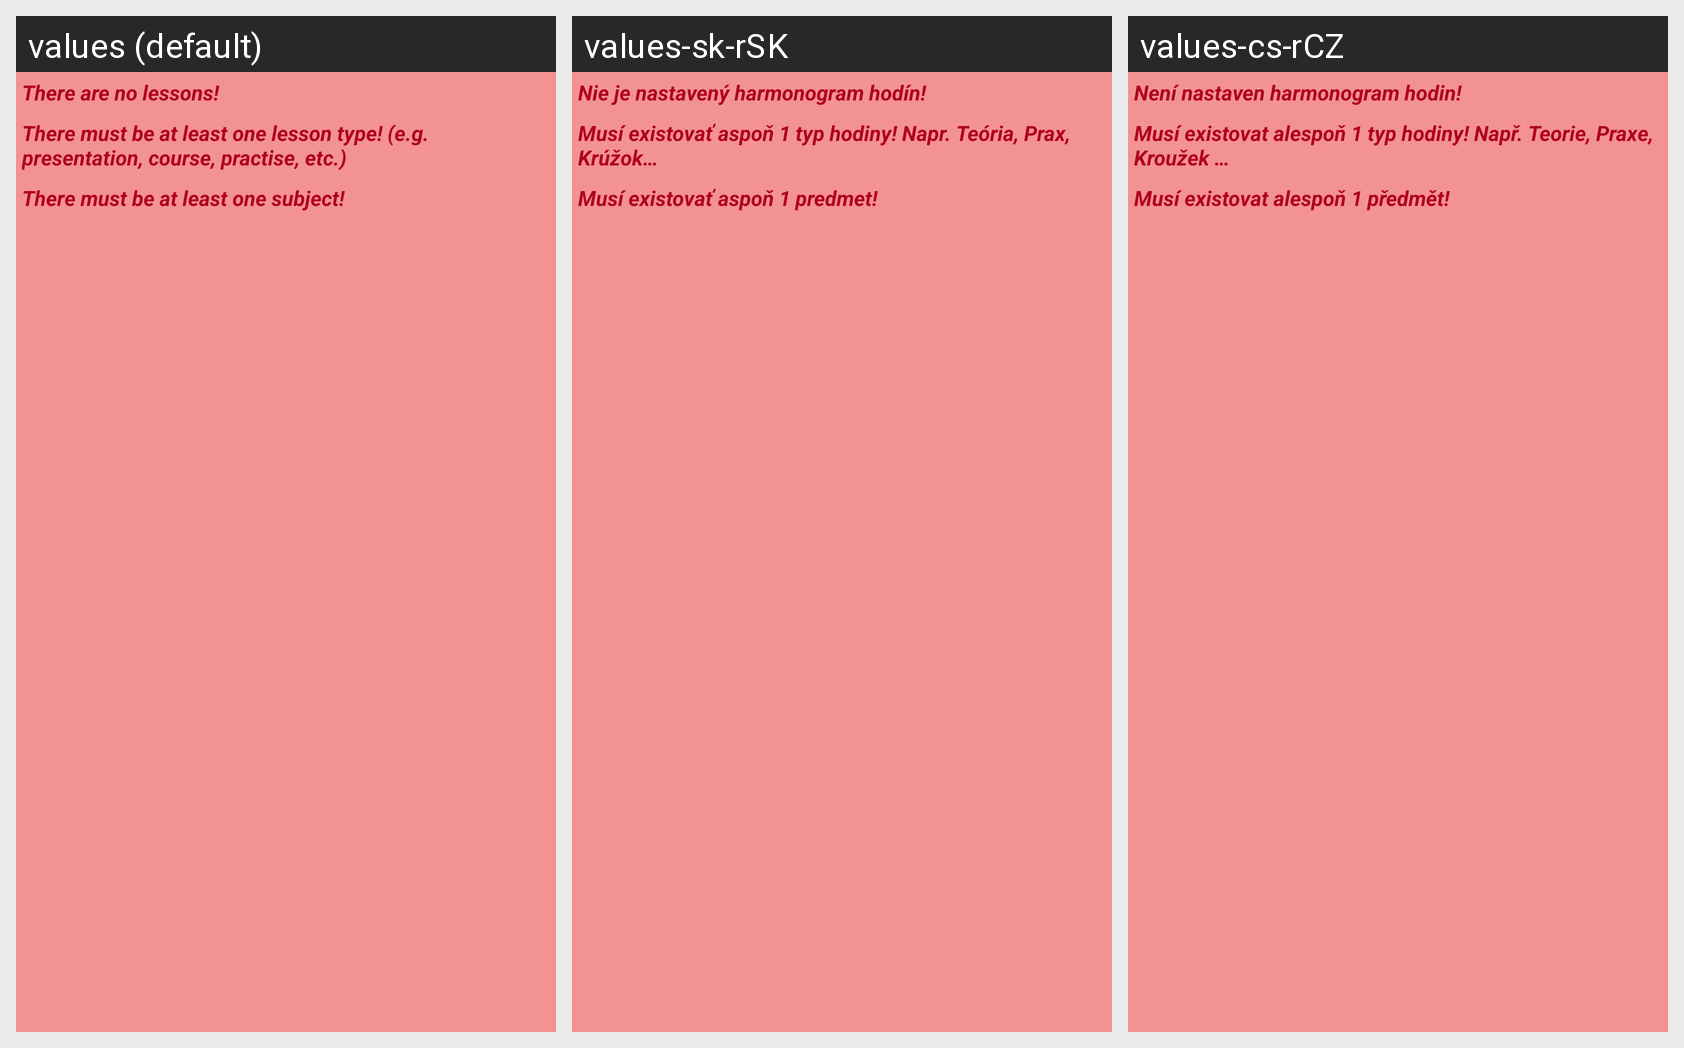

Locale-by-locale string values for the Android screen shown in this grid:
Android screen res/layout/sch_requirements_not_met.xml rendered under 3 locales, left to right: values (default), values-sk-rSK, values-cs-rCZ. Device: Nexus 5 (rendered at 1080×1920; each locale shown at half size, 540×960, under a caption strip naming it); theme AppTheme.
Strings drawn on this screen, with the default value and each locale's value (text and hints the layout hard-codes, and strings that could not be matched under every locale, appear in the picture but are not listed):

lessons_required
  values: There are no lessons!
  values-sk-rSK: Nie je nastavený harmonogram hodín!
  values-cs-rCZ: Není nastaven harmonogram hodin!

lesson_type_required
  values: There must be at least one lesson type! (e.g. presentation, course, practise, etc.)
  values-sk-rSK: Musí existovať aspoň 1 typ hodiny! Napr. Teória, Prax, Krúžok…
  values-cs-rCZ: Musí existovat alespoň 1 typ hodiny! Např. Teorie, Praxe, Kroužek …

subject_required
  values: There must be at least one subject!
  values-sk-rSK: Musí existovať aspoň 1 predmet!
  values-cs-rCZ: Musí existovat alespoň 1 předmět!
